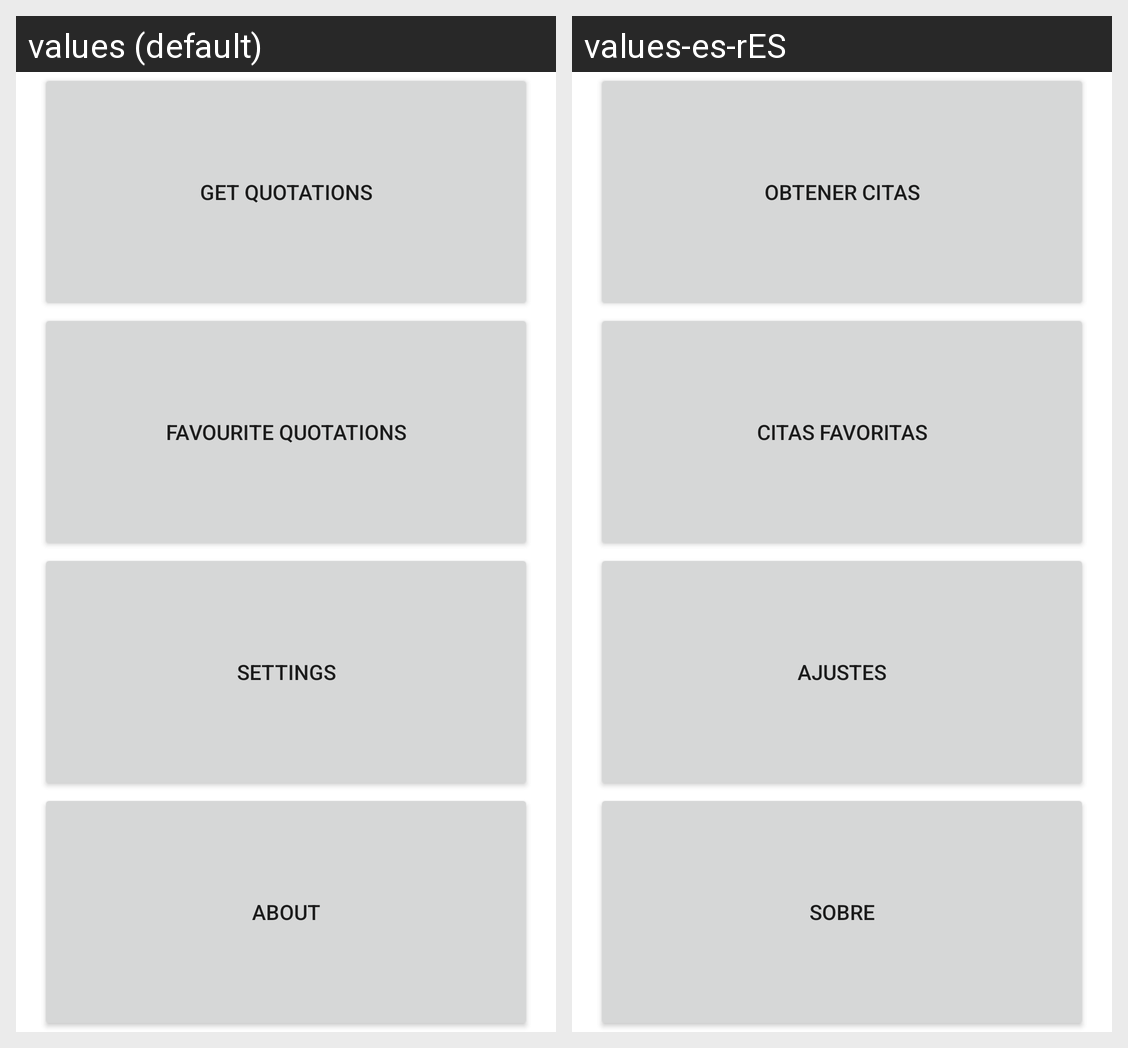

Locale-by-locale string values for the Android screen shown in this grid:
Android screen res/layout/activity_dashboard.xml rendered under 2 locales, left to right: values (default), values-es-rES. Device: Nexus 5 (rendered at 1080×1920; each locale shown at half size, 540×960, under a caption strip naming it); theme Theme.QuotationShake.
Strings drawn on this screen, with the default value and each locale's value (text and hints the layout hard-codes, and strings that could not be matched under every locale, appear in the picture but are not listed):

getQuotations
  values: Get Quotations
  values-es-rES: Obtener Citas

favQuotations
  values: Favourite quotations
  values-es-rES: Citas favoritas

settings
  values: Settings
  values-es-rES: Ajustes

about
  values: About
  values-es-rES: Sobre
